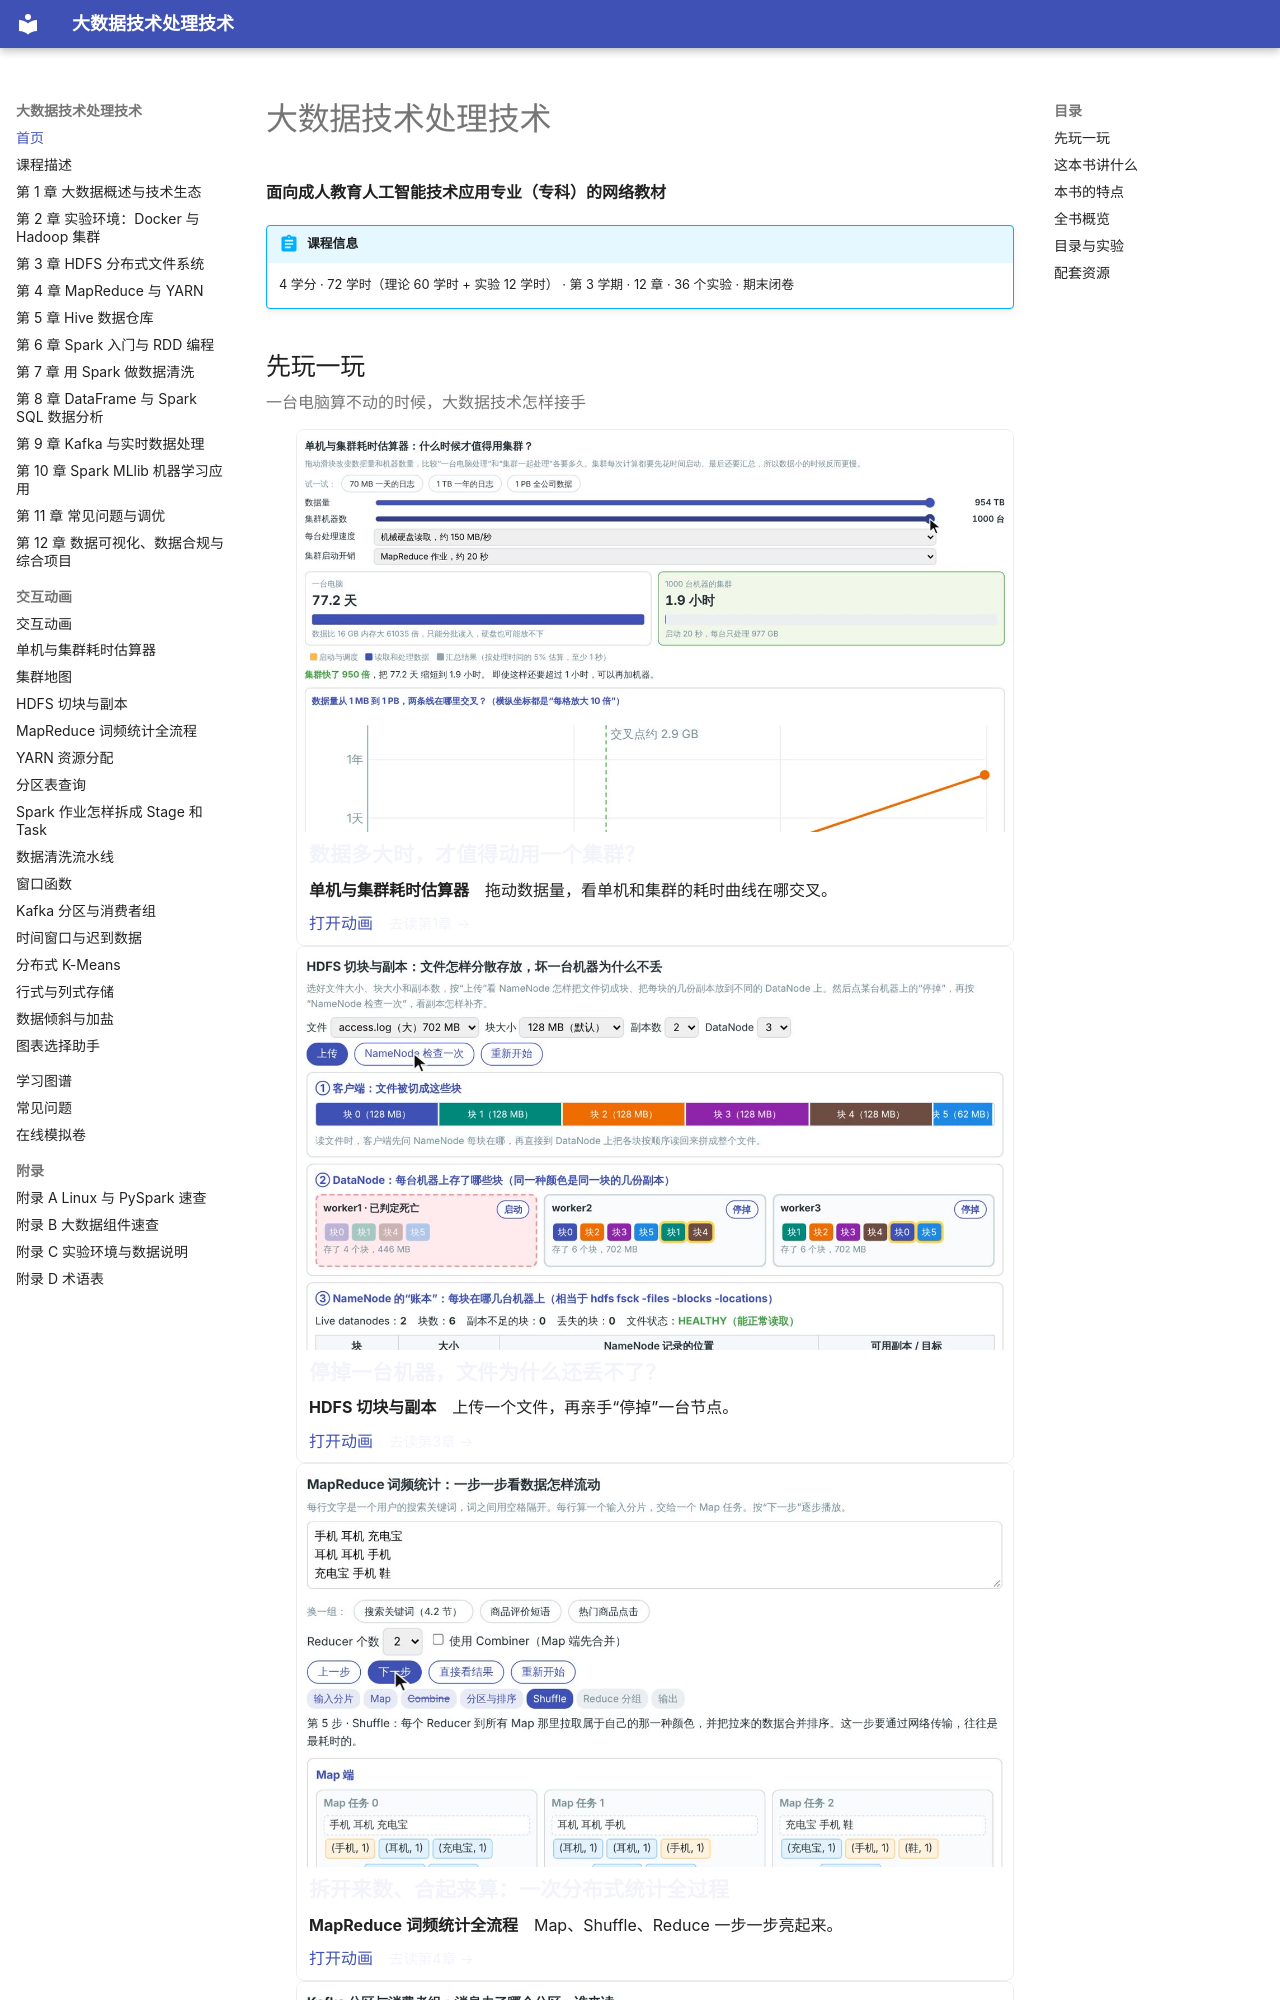

repository: MingziFu9/bigdata-textbook · page: index.html · generator: mkdocs

# 大数据技术处理技术

**面向成人教育人工智能技术应用专业（专科）的网络教材**

<!-- 书名、课程信息框和“目录与实验”表由 python tools/course.py sync 根据 course.yml 生成；全书概览表由 python tools/book_stats.py 生成 -->

<!-- course:start -->
!!! abstract "课程信息"
    4 学分 · 72 学时（理论 60 学时 + 实验 12 学时） · 第 3 学期 · 12 章 · 36 个实验 · 期末闭卷
<!-- course:end -->

<!-- showcase:start -->
